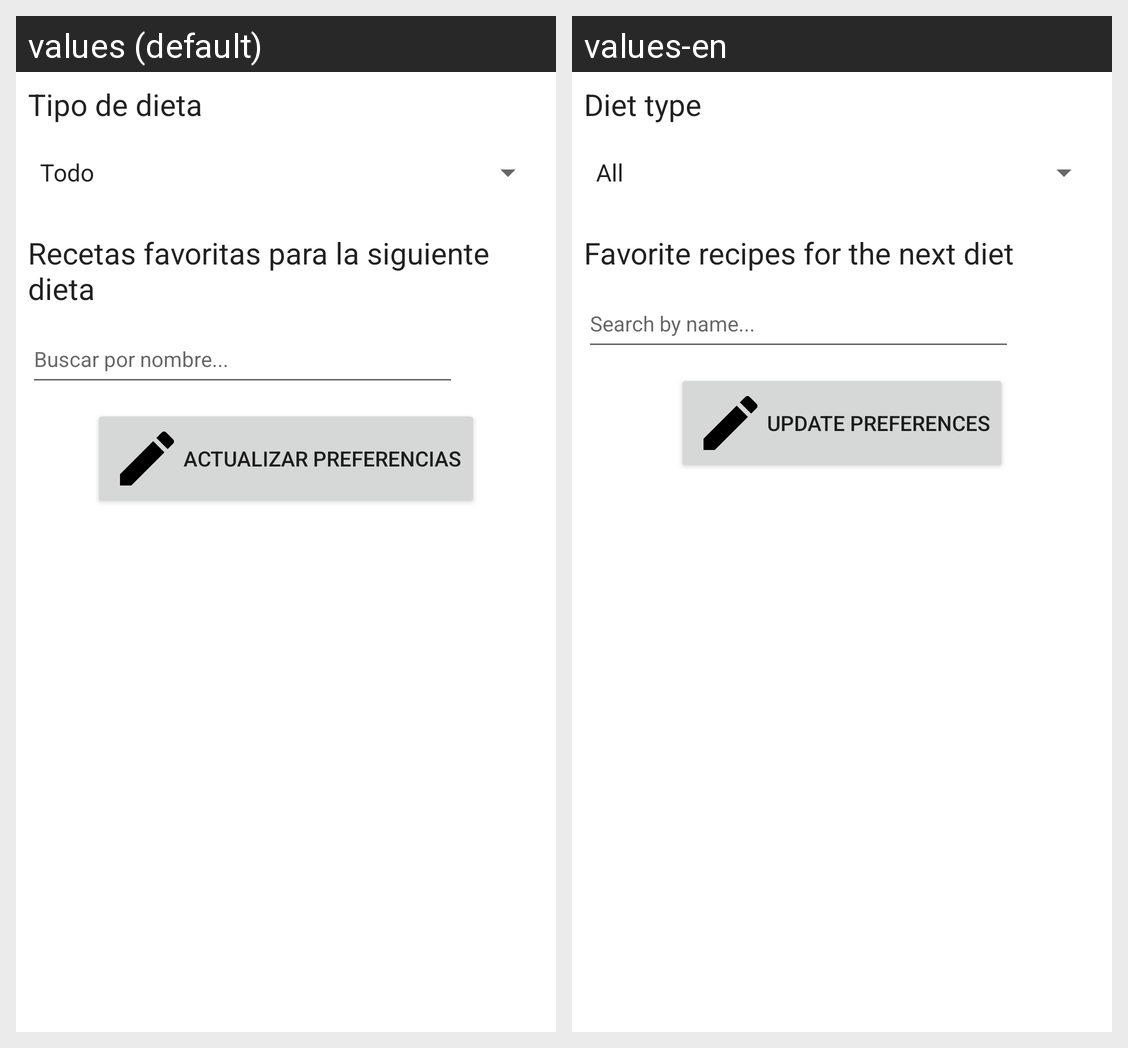

For this localized Android screen grid, give each drawn string resource with its value in every locale shown.
Android screen res/layout/editar_generar_dieta_layout.xml rendered under 2 locales, left to right: values (default), values-en. Device: Nexus 5 (rendered at 1080×1920; each locale shown at half size, 540×960, under a caption strip naming it); theme Theme.GeneradorDieta.
Strings drawn on this screen, with the default value and each locale's value (text and hints the layout hard-codes, and strings that could not be matched under every locale, appear in the picture but are not listed):

dieta_tipo
  values: Tipo de dieta
  values-en: Diet type

dieta_fav
  values: Recetas favoritas para la siguiente dieta
  values-en: Favorite recipes for the next diet

receta_buscar
  values: Buscar por nombre...
  values-en: Search by name...

dieta_actualizar_preferencias
  values: Actualizar preferencias
  values-en: Update preferences
